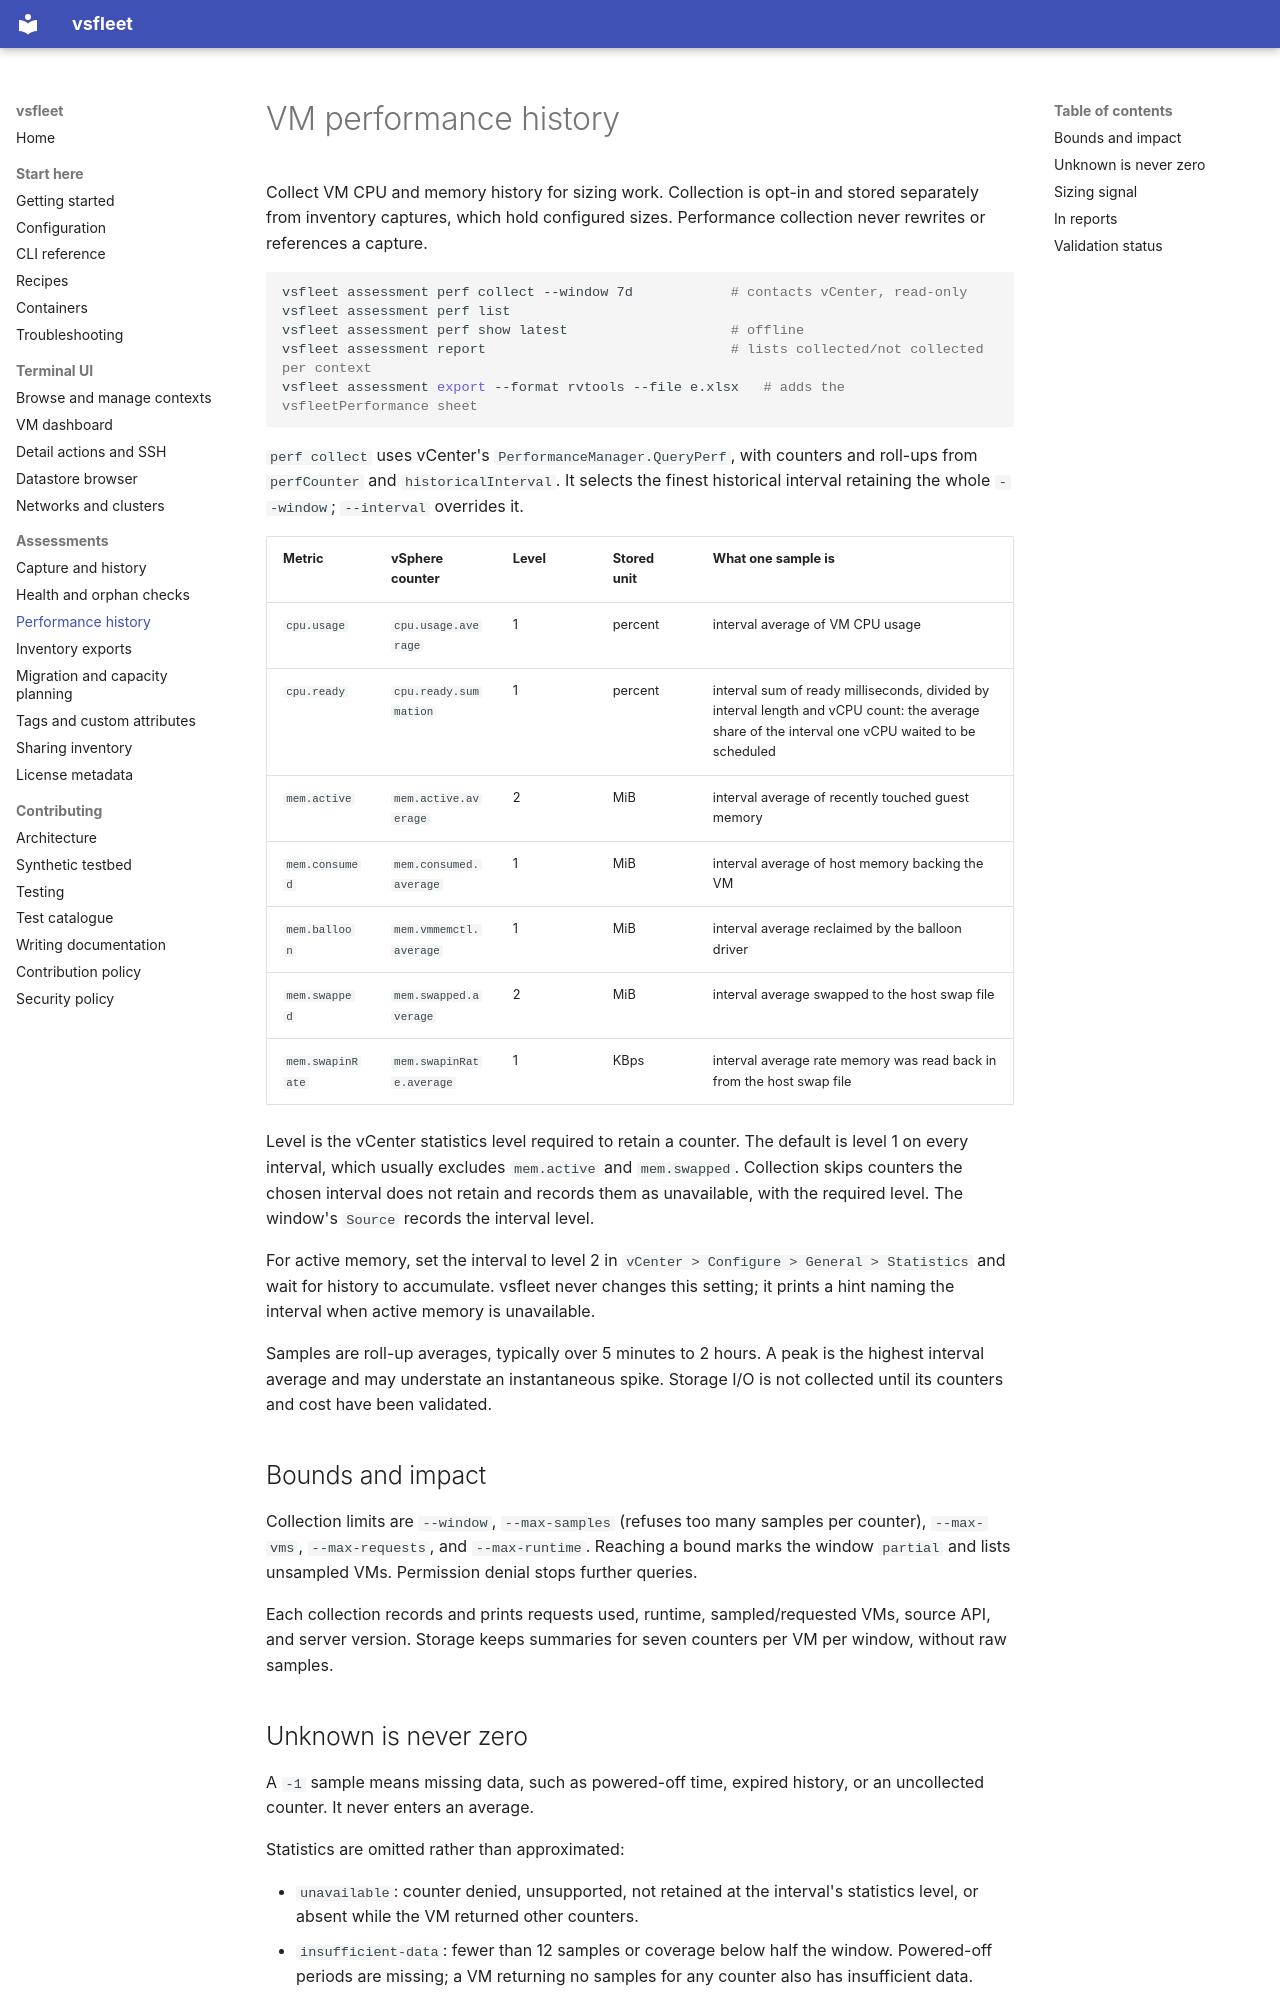

repository: Easonliuuuuu/VC-TUI · page: performance/index.html · generator: mkdocs

# VM performance history

Collect VM CPU and memory history for sizing work. Collection is opt-in and
stored separately from inventory captures, which hold configured sizes.
Performance collection never rewrites or references a capture.

```sh
vsfleet assessment perf collect --window 7d            # contacts vCenter, read-only
vsfleet assessment perf list
vsfleet assessment perf show latest                    # offline
vsfleet assessment report                              # lists collected/not collected per context
vsfleet assessment export --format rvtools --file e.xlsx   # adds the vsfleetPerformance sheet
```

`perf collect` uses vCenter's `PerformanceManager.QueryPerf`, with counters
and roll-ups from `perfCounter` and `historicalInterval`. It selects the finest
historical interval retaining the whole `--window`; `--interval` overrides it.

| Metric | vSphere counter | Level | Stored unit | What one sample is |
| --- | --- | --- | --- | --- |
| `cpu.usage` | `cpu.usage.average` | 1 | percent | interval average of VM CPU usage |
| `cpu.ready` | `cpu.ready.summation` | 1 | percent | interval sum of ready milliseconds, divided by interval length and vCPU count: the average share of the interval one vCPU waited to be scheduled |
| `mem.active` | `mem.active.average` | 2 | MiB | interval average of recently touched guest memory |
| `mem.consumed` | `mem.consumed.average` | 1 | MiB | interval average of host memory backing the VM |
| `mem.balloon` | `mem.vmmemctl.average` | 1 | MiB | interval average reclaimed by the balloon driver |
| `mem.swapped` | `mem.swapped.average` | 2 | MiB | interval average swapped to the host swap file |
| `mem.swapinRate` | `mem.swapinRate.average` | 1 | KBps | interval average rate memory was read back in from the host swap file |

Level is the vCenter statistics level required to retain a counter. The default
is level 1 on every interval, which usually excludes `mem.active` and
`mem.swapped`. Collection skips counters the chosen interval does not retain
and records them as unavailable, with the required level. The window's `Source`
records the interval level.

For active memory, set the interval to level 2 in
`vCenter > Configure > General > Statistics` and wait for history to accumulate.
vsfleet never changes this
setting; it prints a hint naming the interval when active memory is unavailable.

Samples are roll-up averages, typically over 5 minutes to 2 hours. A peak is
the highest interval average and may understate an instantaneous spike.
Storage I/O is not collected until its counters and cost have been validated.

## Bounds and impact

Collection limits are `--window`, `--max-samples` (refuses too many samples
per counter), `--max-vms`, `--max-requests`, and `--max-runtime`. Reaching a
bound marks the window `partial` and lists unsampled VMs. Permission denial
stops further queries.

Each collection records and prints requests used, runtime, sampled/requested
VMs, source API, and server version. Storage keeps summaries for seven counters
per VM per window, without raw samples.
